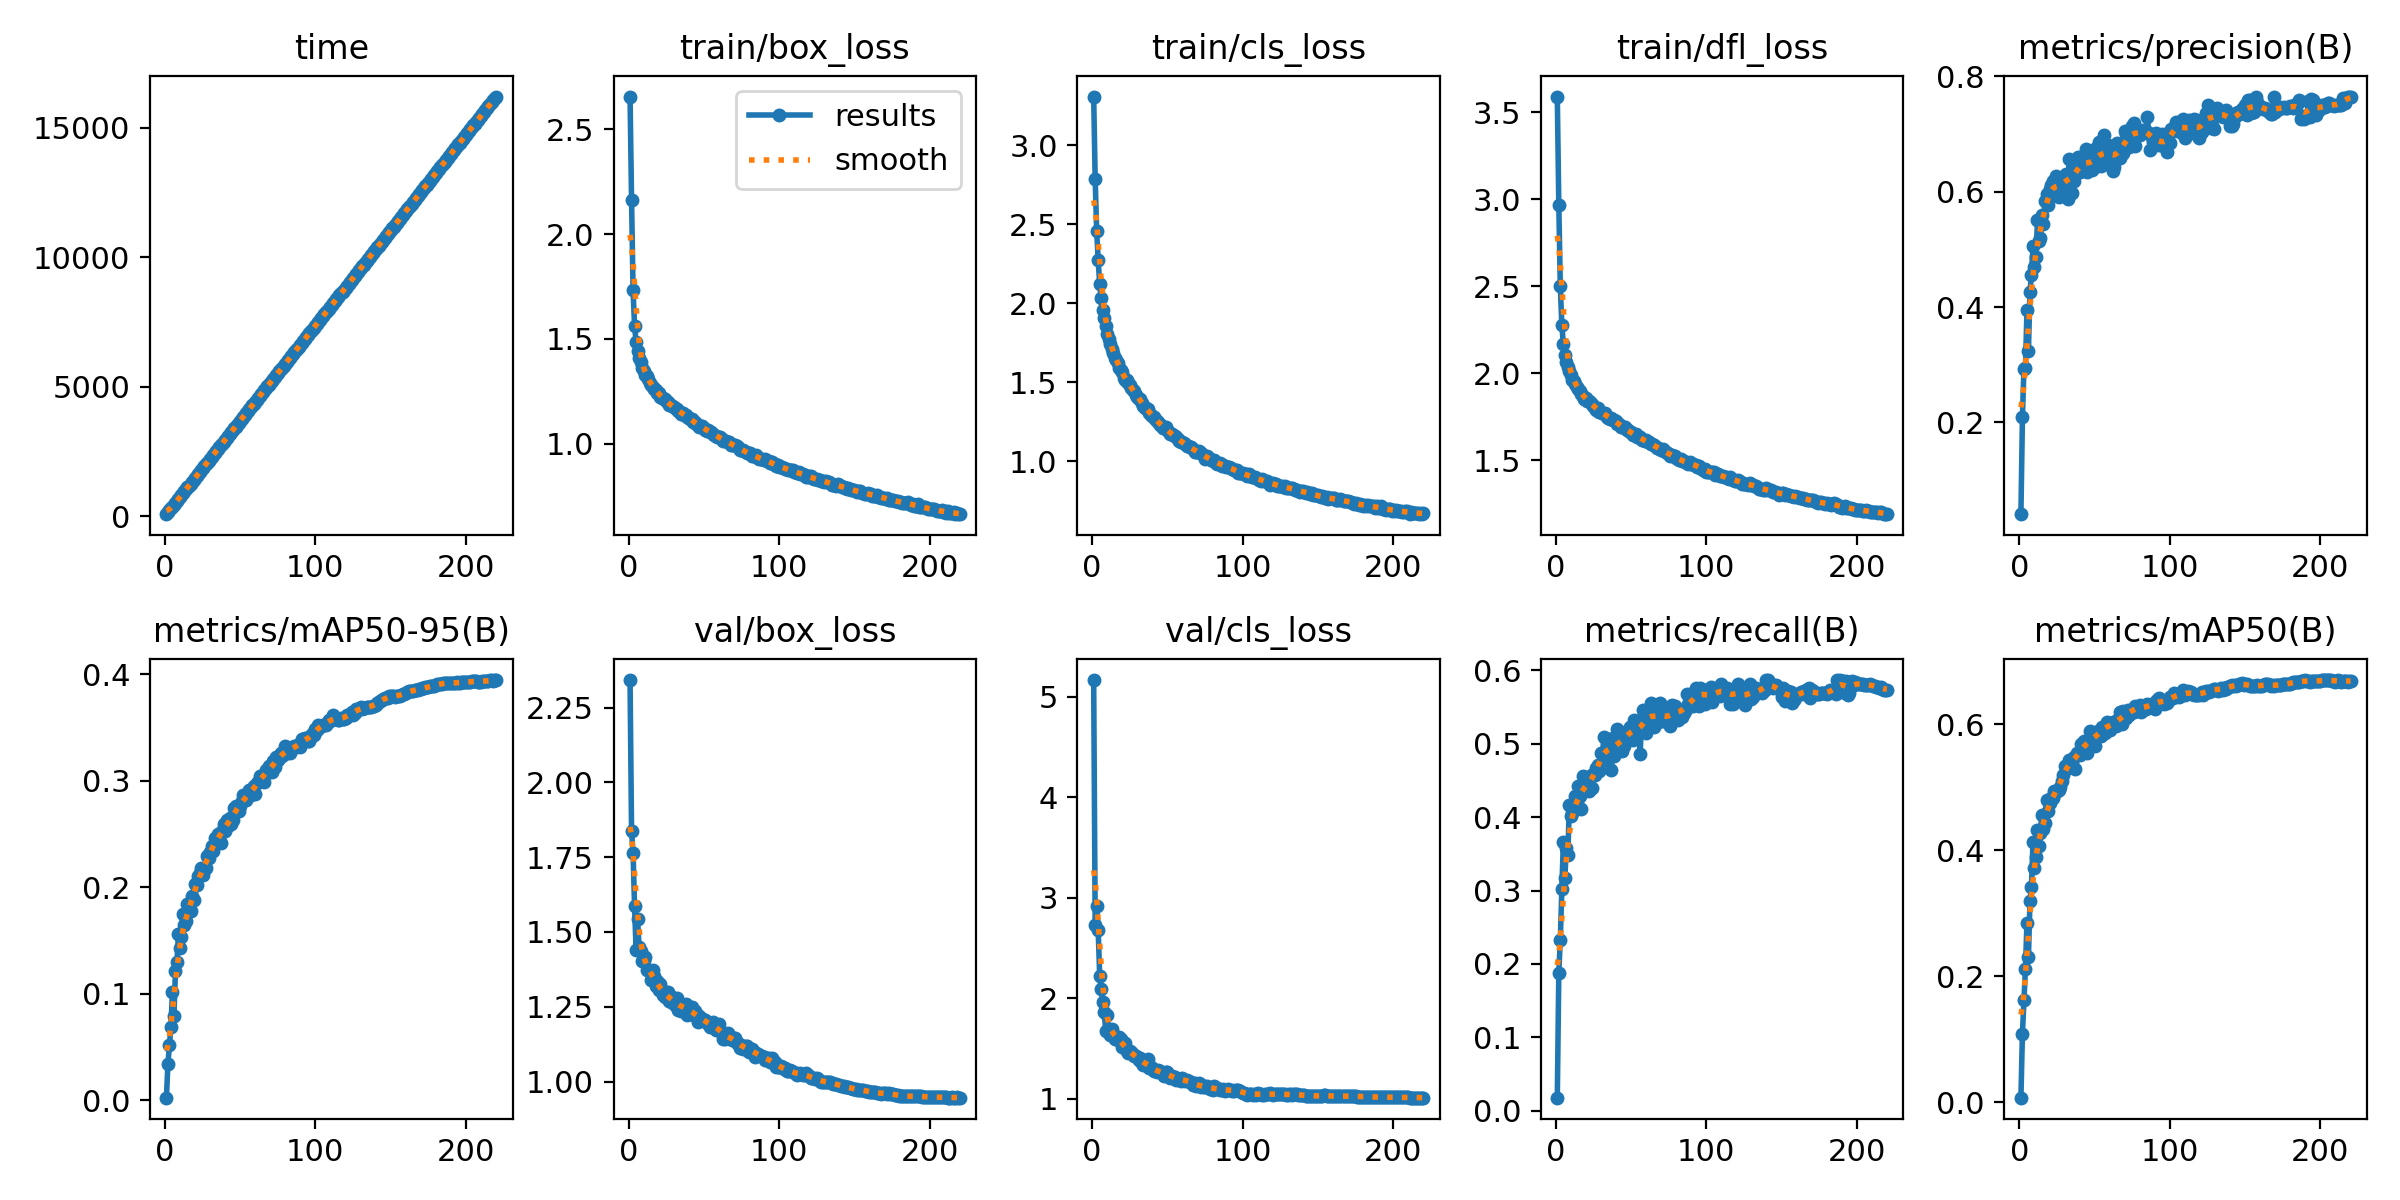

Data behind this chart, as committed beside it:
epoch, time, train/box_loss, train/cls_loss, train/dfl_loss, metrics/precision(B), metrics/recall(B), metrics/mAP50(B), metrics/mAP50-95(B), val/box_loss, val/cls_loss, val/dfl_loss, lr/pg0, lr/pg1, lr/pg2
1, 76.87, 2.657, 3.307, 3.589, 0.04093, 0.01798, 0.00749, 0.00245, 2.342, 5.167, 3.31, 0.07008, 0.003325, 0.003325
2, 150.2, 2.164, 2.783, 2.966, 0.2093, 0.1882, 0.1093, 0.03441, 1.836, 2.731, 2.814, 0.04004, 0.006628, 0.006628
3, 224.2, 1.734, 2.455, 2.501, 0.2931, 0.2331, 0.162, 0.05143, 1.765, 2.919, 2.72, 0.009984, 0.009901, 0.009901
4, 297.7, 1.562, 2.271, 2.28, 0.2935, 0.3017, 0.2122, 0.06916, 1.587, 2.679, 2.425, 0.009864, 0.009864, 0.009864
5, 369.7, 1.486, 2.12, 2.168, 0.3941, 0.3657, 0.2854, 0.1021, 1.44, 2.22, 2.214, 0.009818, 0.009818, 0.009818
6, 442.1, 1.441, 2.033, 2.108, 0.3246, 0.3174, 0.2303, 0.07931, 1.543, 2.097, 2.367, 0.009773, 0.009773, 0.009773
7, 515.1, 1.407, 1.955, 2.063, 0.4257, 0.3573, 0.3192, 0.1213, 1.45, 1.961, 2.221, 0.009728, 0.009728, 0.009728
8, 587.9, 1.392, 1.904, 2.037, 0.4561, 0.3478, 0.3418, 0.1297, 1.435, 1.861, 2.192, 0.009682, 0.009682, 0.009682
9, 662, 1.36, 1.852, 2.013, 0.5049, 0.4166, 0.4129, 0.1564, 1.404, 1.677, 2.157, 0.009637, 0.009637, 0.009637
10, 736.1, 1.346, 1.807, 1.99, 0.47, 0.4017, 0.3723, 0.1428, 1.404, 1.832, 2.16, 0.009591, 0.009591, 0.009591
11, 809.1, 1.328, 1.772, 1.962, 0.486, 0.4062, 0.3892, 0.1529, 1.417, 1.685, 2.18, 0.009546, 0.009546, 0.009546
12, 882.4, 1.322, 1.738, 1.959, 0.5514, 0.409, 0.432, 0.175, 1.373, 1.631, 2.141, 0.009501, 0.009501, 0.009501
13, 957.7, 1.309, 1.706, 1.936, 0.5148, 0.4286, 0.4066, 0.1646, 1.374, 1.692, 2.118, 0.009455, 0.009455, 0.009455
14, 1032, 1.289, 1.686, 1.92, 0.5189, 0.414, 0.4272, 0.1687, 1.368, 1.64, 2.116, 0.00941, 0.00941, 0.00941
15, 1107, 1.28, 1.655, 1.909, 0.5594, 0.4421, 0.4568, 0.1839, 1.341, 1.596, 2.094, 0.009364, 0.009364, 0.009364
16, 1181, 1.273, 1.639, 1.899, 0.5442, 0.4281, 0.4338, 0.1775, 1.372, 1.593, 2.121, 0.009319, 0.009319, 0.009319
17, 1255, 1.263, 1.619, 1.88, 0.5841, 0.4103, 0.4431, 0.1776, 1.354, 1.607, 2.1, 0.009273, 0.009273, 0.009273
18, 1328, 1.254, 1.589, 1.867, 0.5967, 0.4556, 0.4797, 0.1917, 1.32, 1.615, 2.063, 0.009228, 0.009228, 0.009228
19, 1402, 1.244, 1.573, 1.854, 0.5773, 0.4461, 0.4625, 0.1876, 1.336, 1.599, 2.073, 0.009183, 0.009183, 0.009183
20, 1476, 1.243, 1.566, 1.86, 0.6042, 0.4393, 0.4755, 0.2031, 1.306, 1.516, 2.02, 0.009137, 0.009137, 0.009137
21, 1550, 1.222, 1.525, 1.84, 0.6108, 0.4522, 0.4836, 0.2018, 1.325, 1.516, 2.039, 0.009092, 0.009092, 0.009092
22, 1624, 1.22, 1.516, 1.839, 0.6178, 0.4354, 0.4838, 0.2105, 1.303, 1.551, 2.033, 0.009046, 0.009046, 0.009046
23, 1700, 1.22, 1.512, 1.837, 0.6159, 0.4562, 0.4948, 0.2132, 1.289, 1.476, 2.019, 0.009001, 0.009001, 0.009001
24, 1774, 1.213, 1.492, 1.822, 0.6268, 0.4393, 0.4931, 0.2177, 1.283, 1.455, 1.999, 0.008956, 0.008956, 0.008956
25, 1847, 1.203, 1.479, 1.811, 0.5928, 0.459, 0.495, 0.2119, 1.3, 1.473, 2.037, 0.00891, 0.00891, 0.00891
26, 1921, 1.197, 1.461, 1.799, 0.5906, 0.4571, 0.4953, 0.2175, 1.299, 1.465, 2.03, 0.008865, 0.008865, 0.008865
27, 1995, 1.186, 1.451, 1.792, 0.615, 0.4663, 0.5005, 0.2181, 1.269, 1.442, 1.983, 0.008819, 0.008819, 0.008819
28, 2069, 1.183, 1.441, 1.8, 0.6057, 0.4713, 0.5097, 0.2295, 1.266, 1.428, 1.985, 0.008774, 0.008774, 0.008774
29, 2143, 1.179, 1.418, 1.781, 0.6176, 0.4624, 0.5189, 0.2273, 1.283, 1.427, 2.009, 0.008729, 0.008729, 0.008729
30, 2217, 1.176, 1.407, 1.777, 0.626, 0.4871, 0.5333, 0.2329, 1.268, 1.411, 1.977, 0.008683, 0.008683, 0.008683
31, 2291, 1.171, 1.396, 1.774, 0.6299, 0.4866, 0.5346, 0.2389, 1.257, 1.386, 1.965, 0.008638, 0.008638, 0.008638
32, 2365, 1.167, 1.391, 1.765, 0.5872, 0.5084, 0.5304, 0.2343, 1.28, 1.404, 2.01, 0.008592, 0.008592, 0.008592
33, 2437, 1.155, 1.369, 1.77, 0.6564, 0.4781, 0.5442, 0.2461, 1.239, 1.354, 1.941, 0.008547, 0.008547, 0.008547
34, 2511, 1.152, 1.35, 1.75, 0.6259, 0.4865, 0.5435, 0.2457, 1.252, 1.339, 1.959, 0.008502, 0.008502, 0.008502
35, 2584, 1.142, 1.337, 1.741, 0.598, 0.5024, 0.5397, 0.2496, 1.237, 1.341, 1.934, 0.008456, 0.008456, 0.008456
36, 2657, 1.145, 1.335, 1.74, 0.6179, 0.5062, 0.5477, 0.2459, 1.257, 1.359, 1.957, 0.008411, 0.008411, 0.008411
37, 2730, 1.138, 1.329, 1.745, 0.6373, 0.4646, 0.5287, 0.2411, 1.258, 1.394, 1.966, 0.008365, 0.008365, 0.008365
38, 2803, 1.136, 1.306, 1.734, 0.6334, 0.5076, 0.5547, 0.2526, 1.26, 1.309, 1.963, 0.00832, 0.00832, 0.00832
39, 2876, 1.126, 1.292, 1.73, 0.6592, 0.4832, 0.5526, 0.2595, 1.224, 1.312, 1.938, 0.008274, 0.008274, 0.008274
40, 2949, 1.124, 1.286, 1.724, 0.6333, 0.5, 0.5507, 0.2528, 1.237, 1.308, 1.949, 0.008229, 0.008229, 0.008229
41, 3022, 1.117, 1.278, 1.71, 0.6493, 0.5202, 0.5684, 0.2629, 1.241, 1.273, 1.941, 0.008184, 0.008184, 0.008184
42, 3095, 1.116, 1.266, 1.708, 0.6521, 0.4893, 0.5623, 0.2575, 1.249, 1.283, 1.948, 0.008138, 0.008138, 0.008138
43, 3168, 1.105, 1.254, 1.692, 0.6522, 0.5121, 0.5729, 0.2647, 1.223, 1.266, 1.928, 0.008093, 0.008093, 0.008093
44, 3241, 1.103, 1.248, 1.691, 0.6736, 0.4893, 0.5678, 0.2592, 1.235, 1.286, 1.943, 0.008047, 0.008047, 0.008047
45, 3313, 1.092, 1.231, 1.691, 0.6335, 0.4972, 0.5548, 0.2632, 1.218, 1.273, 1.922, 0.008002, 0.008002, 0.008002
46, 3386, 1.088, 1.23, 1.692, 0.6367, 0.5152, 0.5741, 0.2739, 1.2, 1.268, 1.894, 0.007957, 0.007957, 0.007957
47, 3460, 1.081, 1.206, 1.672, 0.6638, 0.5147, 0.5901, 0.2766, 1.218, 1.248, 1.934, 0.007911, 0.007911, 0.007911
48, 3533, 1.083, 1.209, 1.673, 0.6382, 0.5112, 0.5751, 0.2737, 1.213, 1.23, 1.92, 0.007866, 0.007866, 0.007866
49, 3609, 1.082, 1.213, 1.663, 0.653, 0.5225, 0.5768, 0.2716, 1.21, 1.269, 1.916, 0.00782, 0.00782, 0.00782
50, 3684, 1.076, 1.196, 1.664, 0.6434, 0.5135, 0.5662, 0.2759, 1.205, 1.262, 1.91, 0.007775, 0.007775, 0.007775
51, 3759, 1.067, 1.181, 1.649, 0.6765, 0.5045, 0.5833, 0.2808, 1.206, 1.229, 1.9, 0.00773, 0.00773, 0.00773
52, 3833, 1.061, 1.172, 1.649, 0.6564, 0.5315, 0.5895, 0.2862, 1.195, 1.211, 1.888, 0.007684, 0.007684, 0.007684
53, 3907, 1.065, 1.173, 1.65, 0.6856, 0.5158, 0.5893, 0.283, 1.198, 1.229, 1.898, 0.007639, 0.007639, 0.007639
54, 3979, 1.054, 1.165, 1.632, 0.645, 0.5303, 0.5817, 0.2816, 1.183, 1.211, 1.871, 0.007593, 0.007593, 0.007593
55, 4052, 1.054, 1.159, 1.634, 0.6555, 0.5236, 0.5952, 0.2864, 1.189, 1.215, 1.887, 0.007548, 0.007548, 0.007548
56, 4126, 1.048, 1.149, 1.633, 0.698, 0.4855, 0.5958, 0.2913, 1.198, 1.19, 1.9, 0.007502, 0.007502, 0.007502
57, 4198, 1.04, 1.139, 1.618, 0.6482, 0.5281, 0.5868, 0.2864, 1.186, 1.199, 1.875, 0.007457, 0.007457, 0.007457
58, 4272, 1.038, 1.128, 1.619, 0.6605, 0.5454, 0.6039, 0.291, 1.173, 1.193, 1.869, 0.007412, 0.007412, 0.007412
59, 4344, 1.031, 1.119, 1.611, 0.6813, 0.5326, 0.6027, 0.2953, 1.181, 1.177, 1.874, 0.007366, 0.007366, 0.007366
60, 4418, 1.032, 1.118, 1.618, 0.6787, 0.5146, 0.5906, 0.2877, 1.193, 1.207, 1.907, 0.007321, 0.007321, 0.007321
... 160 more rows
